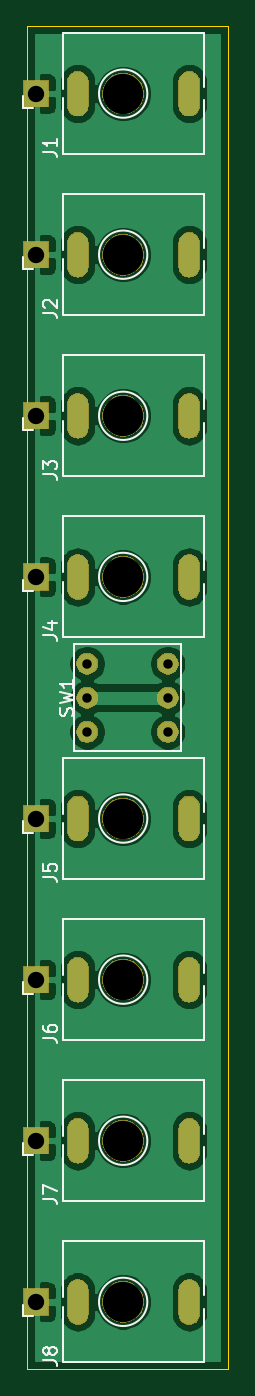
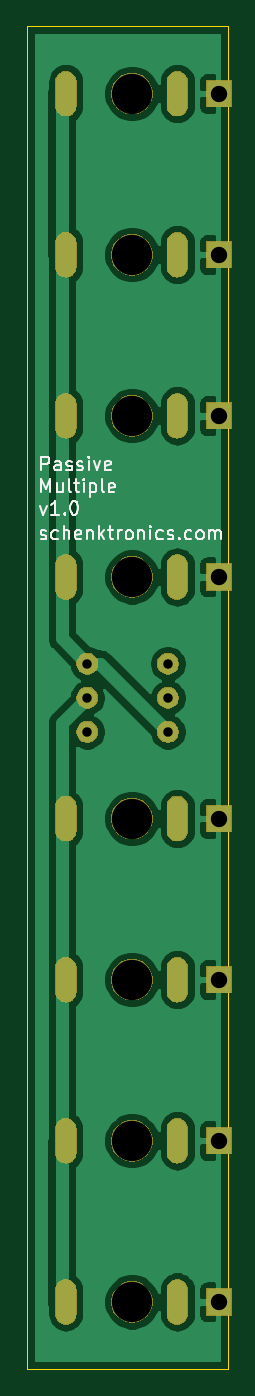
Circuit board: 11 layer files. Board 15.0 x 100.0 mm.
- bottom_copper: PassiveMultiples-B_Cu.gbr (59969 bytes)
- bottom_mask: PassiveMultiples-B_Mask.gbr (36131 bytes)
- paste: PassiveMultiples-B_Paste.gbr (512 bytes)
- bottom_silk: PassiveMultiples-B_SilkS.gbr (10315 bytes)
- outline: PassiveMultiples-Edge_Cuts.gbr (822 bytes)
- top_copper: PassiveMultiples-F_Cu.gbr (68306 bytes)
- top_mask: PassiveMultiples-F_Mask.gbr (36131 bytes)
- paste: PassiveMultiples-F_Paste.gbr (512 bytes)
- top_silk: PassiveMultiples-F_SilkS.gbr (9881 bytes)
- drill: PassiveMultiples-NPTH.drl (182 bytes)
- drill: PassiveMultiples-PTH.drl (1190 bytes)

=== bottom_copper: PassiveMultiples-B_Cu.gbr (59969 bytes, source omitted) ===
=== bottom_mask: PassiveMultiples-B_Mask.gbr (36131 bytes, source omitted) ===
=== paste: PassiveMultiples-B_Paste.gbr ===
G04 #@! TF.GenerationSoftware,KiCad,Pcbnew,(5.1.4)-1*
G04 #@! TF.CreationDate,2019-11-26T21:34:17-08:00*
G04 #@! TF.ProjectId,PassiveMultiples,50617373-6976-4654-9d75-6c7469706c65,rev?*
G04 #@! TF.SameCoordinates,Original*
G04 #@! TF.FileFunction,Paste,Bot*
G04 #@! TF.FilePolarity,Positive*
%FSLAX46Y46*%
G04 Gerber Fmt 4.6, Leading zero omitted, Abs format (unit mm)*
G04 Created by KiCad (PCBNEW (5.1.4)-1) date 2019-11-26 21:34:17*
%MOMM*%
%LPD*%
G04 APERTURE LIST*
G04 APERTURE END LIST*
M02*

=== bottom_silk: PassiveMultiples-B_SilkS.gbr (10315 bytes, source omitted) ===
=== outline: PassiveMultiples-Edge_Cuts.gbr ===
G04 #@! TF.GenerationSoftware,KiCad,Pcbnew,(5.1.4)-1*
G04 #@! TF.CreationDate,2019-11-26T21:34:17-08:00*
G04 #@! TF.ProjectId,PassiveMultiples,50617373-6976-4654-9d75-6c7469706c65,rev?*
G04 #@! TF.SameCoordinates,Original*
G04 #@! TF.FileFunction,Profile,NP*
%FSLAX46Y46*%
G04 Gerber Fmt 4.6, Leading zero omitted, Abs format (unit mm)*
G04 Created by KiCad (PCBNEW (5.1.4)-1) date 2019-11-26 21:34:17*
%MOMM*%
%LPD*%
G04 APERTURE LIST*
%ADD10C,0.050000*%
G04 APERTURE END LIST*
D10*
X165000000Y-140000000D02*
X160000000Y-140000000D01*
X165000000Y-40000000D02*
X165000000Y-140000000D01*
X160000000Y-40000000D02*
X165000000Y-40000000D01*
X160000000Y-40000000D02*
X150000000Y-40000000D01*
X150000000Y-140000000D02*
X160000000Y-140000000D01*
X150000000Y-40000000D02*
X150000000Y-140000000D01*
M02*

=== top_copper: PassiveMultiples-F_Cu.gbr (68306 bytes, source omitted) ===
=== top_mask: PassiveMultiples-F_Mask.gbr (36131 bytes, source omitted) ===
=== paste: PassiveMultiples-F_Paste.gbr ===
G04 #@! TF.GenerationSoftware,KiCad,Pcbnew,(5.1.4)-1*
G04 #@! TF.CreationDate,2019-11-26T21:34:17-08:00*
G04 #@! TF.ProjectId,PassiveMultiples,50617373-6976-4654-9d75-6c7469706c65,rev?*
G04 #@! TF.SameCoordinates,Original*
G04 #@! TF.FileFunction,Paste,Top*
G04 #@! TF.FilePolarity,Positive*
%FSLAX46Y46*%
G04 Gerber Fmt 4.6, Leading zero omitted, Abs format (unit mm)*
G04 Created by KiCad (PCBNEW (5.1.4)-1) date 2019-11-26 21:34:17*
%MOMM*%
%LPD*%
G04 APERTURE LIST*
G04 APERTURE END LIST*
M02*

=== top_silk: PassiveMultiples-F_SilkS.gbr (9881 bytes, source omitted) ===
=== drill: PassiveMultiples-NPTH.drl ===
M48
INCH
T1C0.1181
%
G90
G05
T1
X6.1881Y-5.315
X6.1881Y-3.8976
X6.1881Y-3.189
X6.1881Y-1.7717
X6.1881Y-4.8425
X6.1881Y-4.3701
X6.1881Y-2.7165
X6.1881Y-2.2441
T0
M30

=== drill: PassiveMultiples-PTH.drl ===
M48
INCH
T1C0.0276
T2C0.0295
T3C0.0480
%
G90
G05
T1
X6.0827Y-3.4433
X6.0827Y-3.5433
X6.0827Y-3.6433
X6.3189Y-3.4433
X6.3189Y-3.5433
X6.3189Y-3.6433
T3
X5.9331Y-3.8976
X5.9331Y-3.189
X5.9331Y-1.7717
X5.9331Y-4.8425
X5.9331Y-4.3701
X5.9331Y-2.7165
X5.9331Y-2.2441
X5.9331Y-5.315
T2
G00X6.0551Y-1.7372
M15
G01X6.0551Y-1.8061
M16
G05
G00X6.3819Y-1.7372
M15
G01X6.3819Y-1.8061
M16
G05
G00X6.0551Y-4.8081
M15
G01X6.0551Y-4.877
M16
G05
G00X6.3819Y-4.8081
M15
G01X6.3819Y-4.877
M16
G05
G00X6.0551Y-4.3356
M15
G01X6.0551Y-4.4045
M16
G05
G00X6.3819Y-4.3356
M15
G01X6.3819Y-4.4045
M16
G05
G00X6.0551Y-2.6821
M15
G01X6.0551Y-2.751
M16
G05
G00X6.3819Y-2.6821
M15
G01X6.3819Y-2.751
M16
G05
G00X6.0551Y-2.2096
M15
G01X6.0551Y-2.2785
M16
G05
G00X6.3819Y-2.2096
M15
G01X6.3819Y-2.2785
M16
G05
G00X6.0551Y-5.2805
M15
G01X6.0551Y-5.3494
M16
G05
G00X6.3819Y-5.2805
M15
G01X6.3819Y-5.3494
M16
G05
G00X6.0551Y-3.8632
M15
G01X6.0551Y-3.9321
M16
G05
G00X6.3819Y-3.8632
M15
G01X6.3819Y-3.9321
M16
G05
G00X6.0551Y-3.1545
M15
G01X6.0551Y-3.2234
M16
G05
G00X6.3819Y-3.1545
M15
G01X6.3819Y-3.2234
M16
G05
T0
M30
